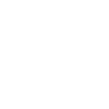
t = 0.00 s
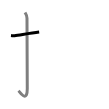
t = 1.50 s
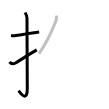
t = 3.25 s
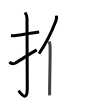
t = 4.75 s
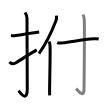
t = 6.50 s
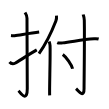
t = 8.00 s

The animated SVG that drew these frames (rendered in a browser with its animation timeline set to each time). Animation: 8 SMIL elements (animate=8); one cycle of 8.00 s.

<svg width="109px" height="109px" viewBox="0 0 px 109px" xmlns="http://www.w3.org/2000/svg" xmlns:xlink="http://www.w3.org/1999/xlink" xml:space="preserve" version="1.1"  baseProfile="full">
<path d="M11,35.42c2.08,0.25,1.27,0.55,3.5,0.25C20,34.92,30,33.17,39.17,32" style="fill:none;stroke:black;stroke-width:3;opacity:0">
  <animate attributeType="CSS" attributeName="opacity" from="0" to="1" begin="0s" dur="1s" repeatCount="Indefinite" fill="freeze" />
</path>
<path d="M25.01,12.5c0.55,0.95,1.98,2.58,1.98,5.72c0,15.8,0.28,58.56,0.28,70.42c0,14.78-7.14,3.66-8.77,2.07" style="fill:none;stroke:black;stroke-width:3;opacity:0">
  <animate attributeType="CSS" attributeName="opacity" from="0" to="1" begin="1s" dur="1s" repeatCount="Indefinite" fill="freeze" />
</path>
<path d="M9.5,62.02c1.25,1.48,3.24,2.35,6,0.98c1.63-0.81,14.35-9.2,21.25-13.08" style="fill:none;stroke:black;stroke-width:3;opacity:0">
  <animate attributeType="CSS" attributeName="opacity" from="0" to="1" begin="2s" dur="1s" repeatCount="Indefinite" fill="freeze" />
</path>
<path d="M56.48,15.61c0.18,1.71-0.05,3.95-0.62,5.42c-3.63,9.35-8.58,21.12-16.89,32.5" style="fill:none;stroke:black;stroke-width:3;opacity:0">
  <animate attributeType="CSS" attributeName="opacity" from="0" to="1" begin="3s" dur="1s" repeatCount="Indefinite" fill="freeze" />
</path>
<path d="M49.14,41.53c0.34,0.92,0.88,2.83,0.92,4.11c0.39,11.53-0.75,43.1-0.4,49.71" style="fill:none;stroke:black;stroke-width:3;opacity:0">
  <animate attributeType="CSS" attributeName="opacity" from="0" to="1" begin="4s" dur="1s" repeatCount="Indefinite" fill="freeze" />
</path>
<path d="M57.25,42.64c1.32,0.62,3.72,0.36,5.05,0.23c9.93-0.99,19.18-3.3,31.74-4.05c2.19-0.13,3.51-0.09,4.61,0.22" style="fill:none;stroke:black;stroke-width:3;opacity:0">
  <animate attributeType="CSS" attributeName="opacity" from="0" to="1" begin="5s" dur="1s" repeatCount="Indefinite" fill="freeze" />
</path>
<path d="M83.14,14.43c0.08,0.55,1.08,2.39,1.16,5.91c0.37,16.9-0.24,62.28-0.24,68.04c0,10.78-6,2.07-8.01,0.29" style="fill:none;stroke:black;stroke-width:3;opacity:0">
  <animate attributeType="CSS" attributeName="opacity" from="0" to="1" begin="6s" dur="1s" repeatCount="Indefinite" fill="freeze" />
</path>
<path d="M62.77,54.52c3.46,2.51,8.95,10.34,9.82,14.25" style="fill:none;stroke:black;stroke-width:3;opacity:0">
  <animate attributeType="CSS" attributeName="opacity" from="0" to="1" begin="7s" dur="1s" repeatCount="Indefinite" fill="freeze" />
</path>
</svg>
